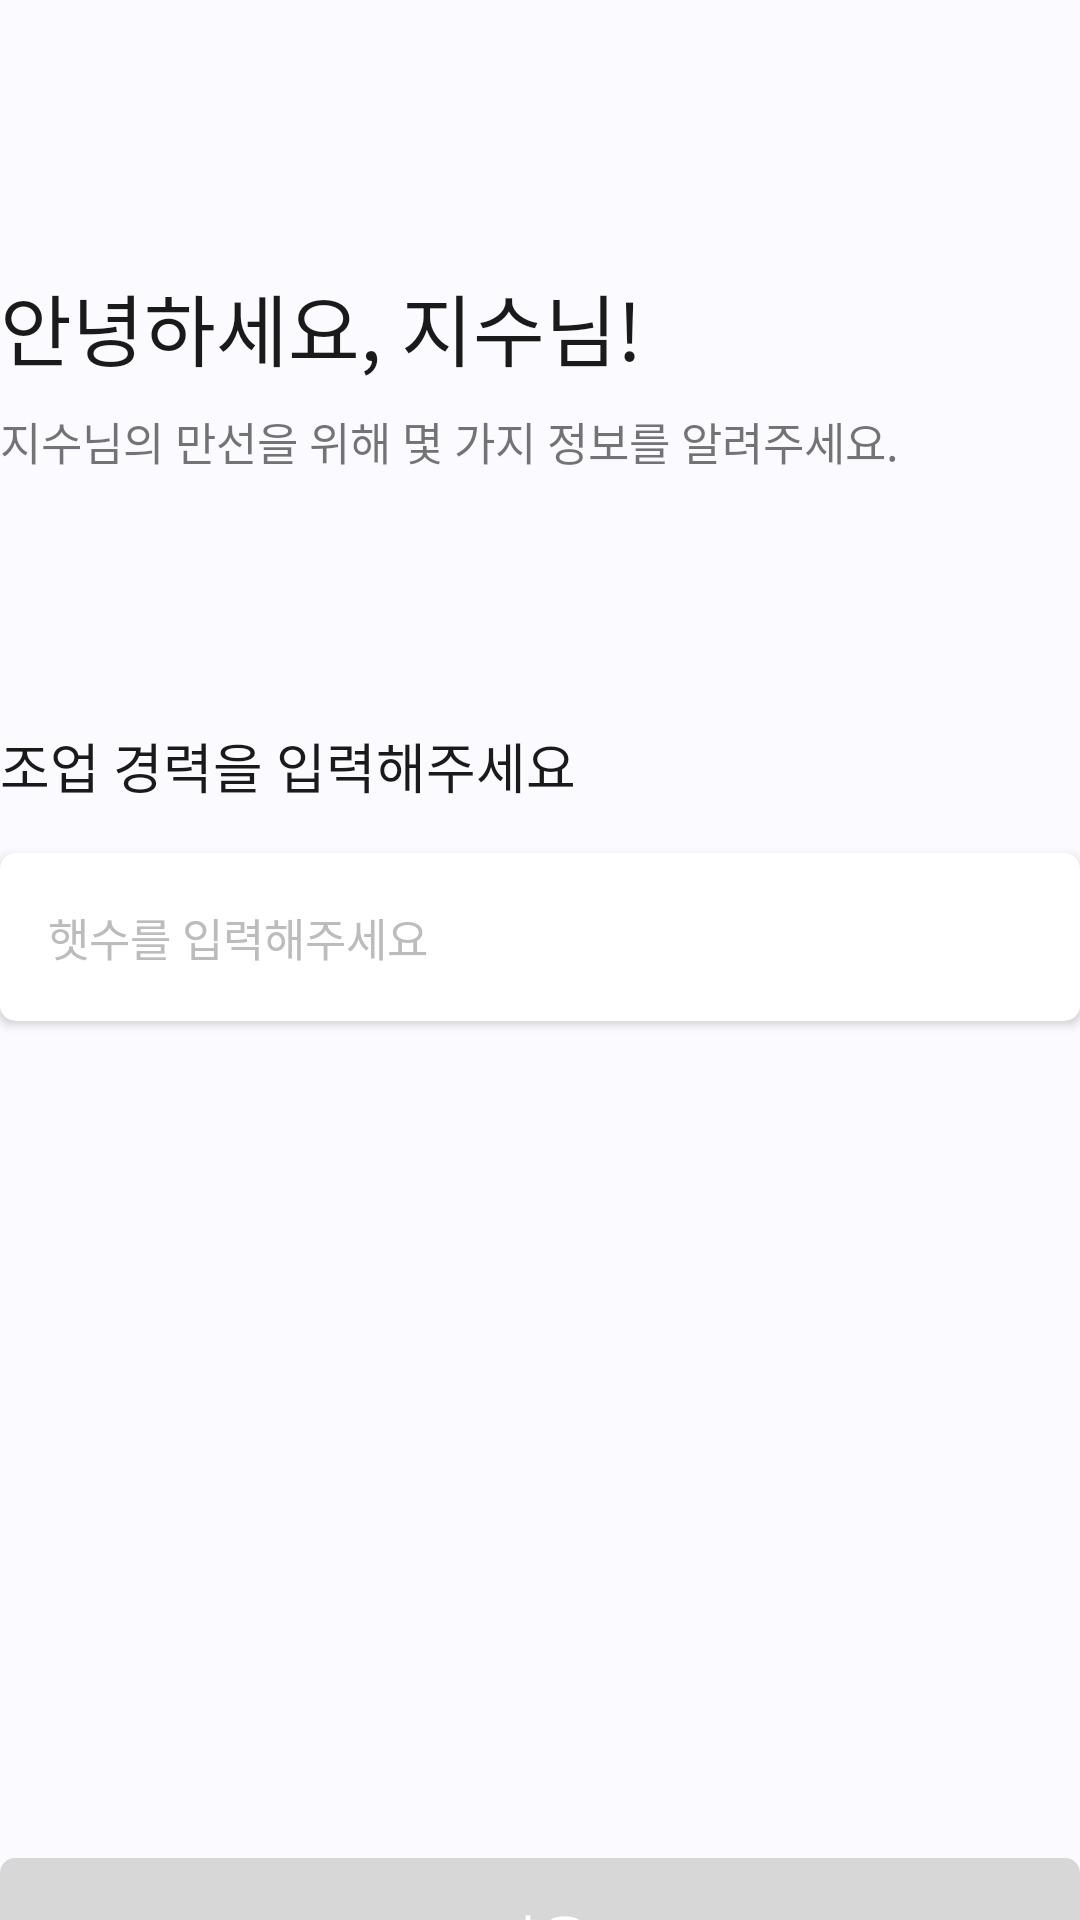

Reconstruct the res/layout file that produces this screen, plus the resources it refers to.
<!-- AndroidManifest.xml: application theme Theme.Fish_Note -->
<!-- res/layout/activity_sign_up.xml -->
<?xml version="1.0" encoding="utf-8"?>
<layout>

    <LinearLayout xmlns:android="http://schemas.android.com/apk/res/android"
        xmlns:app="http://schemas.android.com/apk/res-auto"
        xmlns:tools="http://schemas.android.com/tools"
        android:id="@+id/main"
        android:layout_width="match_parent"
        android:layout_height="match_parent"
        android:layout_marginHorizontal="20dp"
        android:background="@color/backgroundBlue"
        android:orientation="vertical"
        tools:context=".signUp.SignUpActivity">

        <TextView
            style="@style/Header1B"
            android:layout_width="wrap_content"
            android:layout_height="wrap_content"
            android:layout_marginTop="90dp"
            android:text="안녕하세요, 지수님!"
            android:textColor="@color/textBlack" />

        <TextView
            style="@style/Body1"
            android:layout_width="wrap_content"
            android:layout_height="wrap_content"
            android:layout_marginTop="8dp"
            android:text="지수님의 만선을 위해 몇 가지 정보를 알려주세요." />

        <TextView
            style="@style/Header3B"
            android:layout_width="wrap_content"
            android:layout_height="wrap_content"
            android:layout_marginTop="84dp"
            android:text="조업 경력을 입력해주세요"
            android:textColor="@color/textBlack" />

        <androidx.cardview.widget.CardView
            android:layout_width="match_parent"
            android:layout_height="56dp"
            android:layout_marginTop="16dp"
            app:cardCornerRadius="5dp">

            <com.google.android.material.textfield.MaterialAutoCompleteTextView
                android:id="@+id/yearsOfExperience"
                style="@style/Body1"
                android:layout_width="match_parent"
                android:layout_height="match_parent"
                android:background="@null"
                android:hint="햇수를 입력해주세요"
                android:inputType="number"
                android:layerType="none"
                android:paddingLeft="16dp"
                android:textColorHint="@color/gray3" />
        </androidx.cardview.widget.CardView>

        <Button
            android:id="@+id/yearNextBtn0"
            style="@style/Header3R"
            android:layout_width="match_parent"
            android:layout_height="53dp"
            android:layout_marginTop="279dp"
            android:background="@drawable/rounded"
            android:backgroundTint="@color/gray2"
            android:enabled="false"
            android:text="다음"
            android:textColor="@color/backgroundWhite" />
    </LinearLayout>
</layout>
<!-- resources referenced by this layout -->
<resources>
  <color name="backgroundBlue">#FAFAFF</color>
  <color name="backgroundWhite">#FFFFFFFF</color>
  <color name="gray2">#D7D7D7</color>
  <color name="gray3">#BCBCBC</color>
  <color name="textBlack">#1A1A1A</color>
  <!-- drawable rounded (drawable) -->
  <?xml version="1.0" encoding="utf-8"?>
  <shape xmlns:android="http://schemas.android.com/apk/res/android">
      <solid android:color="@color/gray2" />
      <corners android:radius="5dp" />
  </shape>
  <style name="Body1">
          <item name="android:fontFamily">@font/apple_r</item>
          <item name="android:textSize">15sp</item>
      </style>
  <style name="Header1B">
          <item name="android:fontFamily">@font/apple_bold</item>
          <item name="android:textSize">26sp</item>
      </style>
  <style name="Header3B">
          <item name="android:fontFamily">@font/apple_bold</item>
          <item name="android:textSize">18sp</item>
      </style>
  <style name="Header3R">
          <item name="android:fontFamily">@font/apple_r</item>
          <item name="android:textSize">18sp</item>
      </style>
  <style name="Theme.Fish_Note" parent="Base.Theme.Fish_Note" />
  <style name="Base.Theme.Fish_Note" parent="Theme.AppCompat.DayNight.NoActionBar">
          
          
      </style>
</resources>
